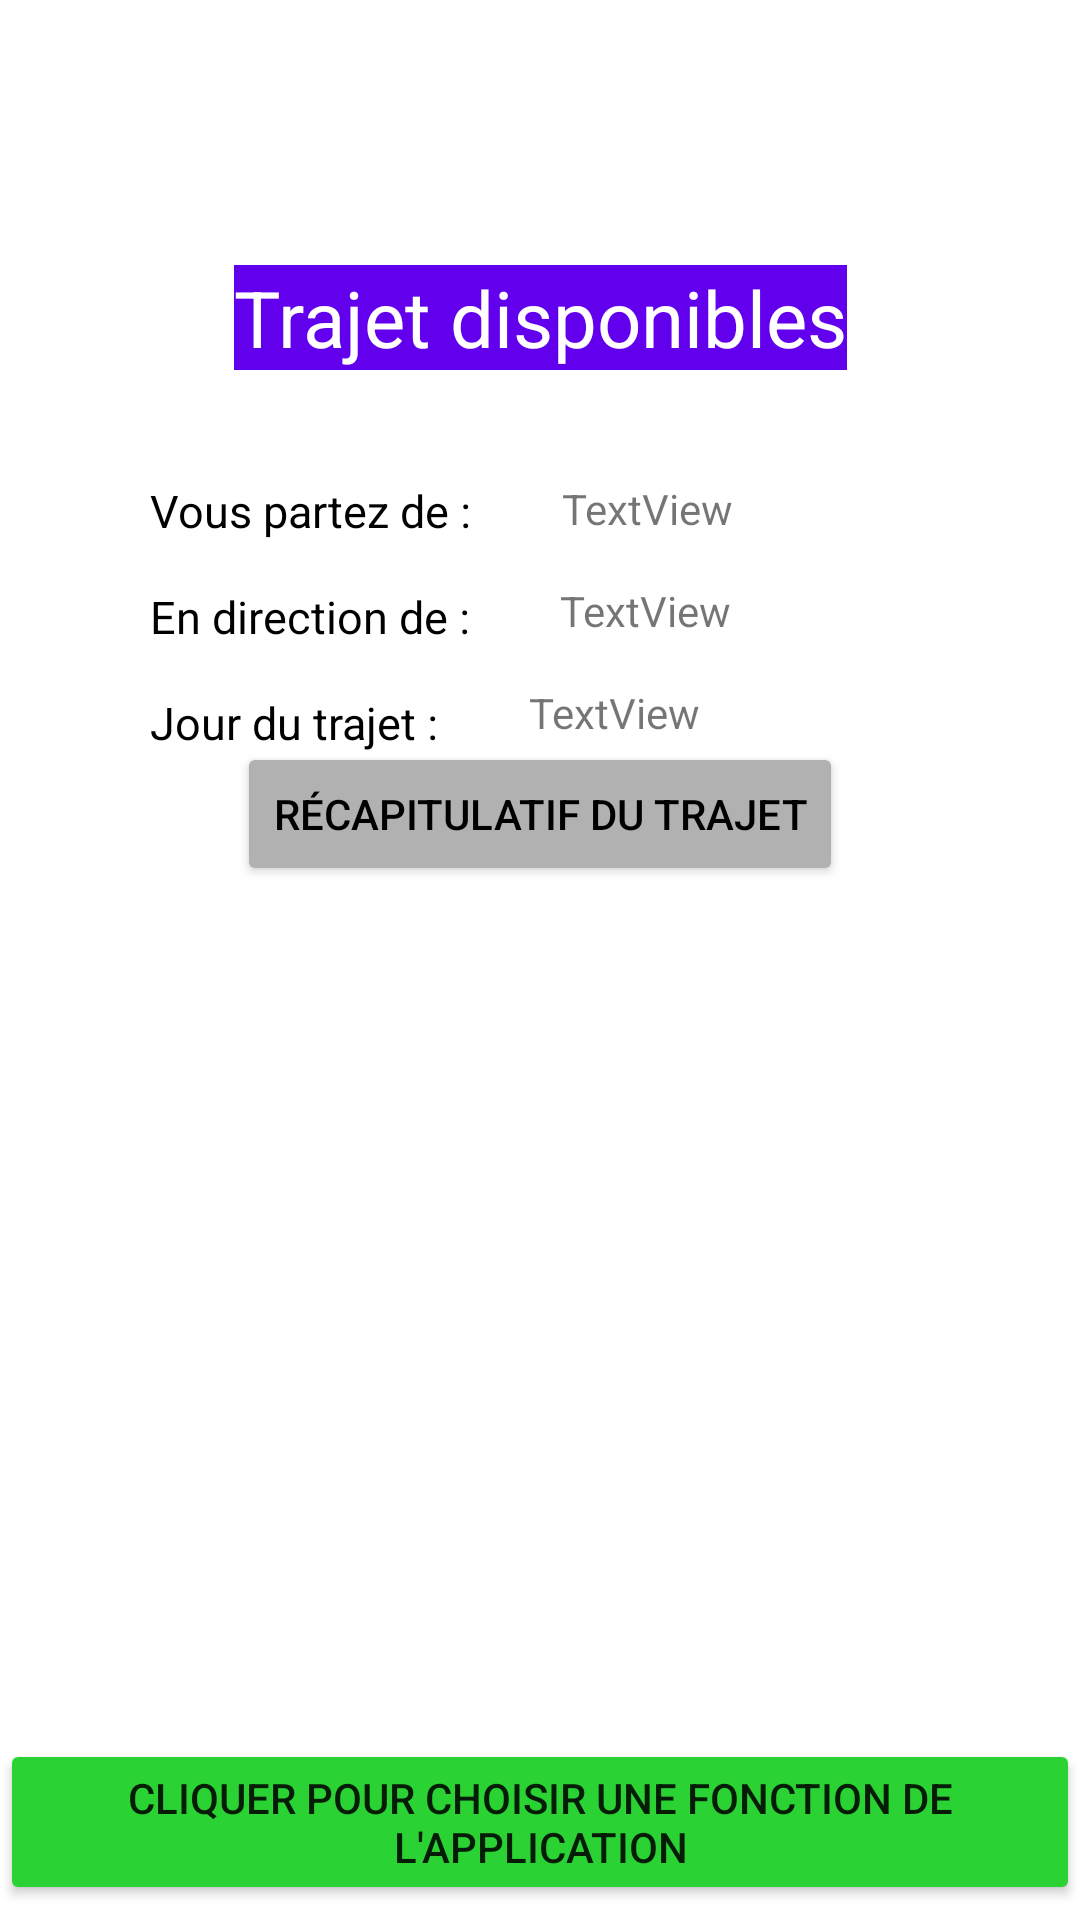

Here is an Android app screen rendered from its layout file. Give the layout XML and the strings, colors and styles it references.
<!-- AndroidManifest.xml: application theme Theme.Blablaofficiel -->
<!-- res/layout/activity_trajet_dispo.xml -->
<?xml version="1.0" encoding="utf-8"?>
<androidx.constraintlayout.widget.ConstraintLayout xmlns:android="http://schemas.android.com/apk/res/android"
    xmlns:app="http://schemas.android.com/apk/res-auto"
    xmlns:tools="http://schemas.android.com/tools"
    android:layout_width="match_parent"
    android:layout_height="match_parent"
    tools:context=".Activity_trajet_dispo">

    <Button
        android:id="@+id/recapi_trajet"
        android:layout_width="wrap_content"
        android:layout_height="wrap_content"
        android:layout_marginTop="124dp"
        android:backgroundTint="@color/teal_200"
        android:text="@string/ex_trajet"
        android:textColor="@color/black"
        app:layout_constraintEnd_toEndOf="parent"
        app:layout_constraintStart_toStartOf="parent"
        app:layout_constraintTop_toBottomOf="@+id/nomprenom" />

    <TextView
        android:id="@+id/nomprenom"
        android:layout_width="wrap_content"
        android:layout_height="wrap_content"

        android:background="@color/purple_500"
        android:text="Trajet disponibles"
        android:textColor="@color/white"
        android:textSize="26sp"
        app:layout_constraintBottom_toBottomOf="parent"
        app:layout_constraintLeft_toLeftOf="parent"
        app:layout_constraintRight_toRightOf="parent"
        app:layout_constraintTop_toTopOf="parent"
        app:layout_constraintVertical_bias="0.146" />

    <TextView
        android:id="@+id/partez"
        android:layout_width="wrap_content"
        android:layout_height="wrap_content"

        android:layout_marginStart="50dp"
        android:layout_marginTop="160dp"
        android:background="@color/white"
        android:text="Vous partez de :"
        android:textColor="@color/black"
        android:textSize="15sp"
        app:layout_constraintStart_toStartOf="parent"
        app:layout_constraintTop_toTopOf="parent" />

    <TextView
        android:id="@+id/arrivez"
        android:layout_width="wrap_content"
        android:layout_height="wrap_content"

        android:layout_marginStart="50dp"
        android:layout_marginTop="15dp"
        android:background="@color/white"
        android:text="En direction de :"
        android:textColor="@color/black"
        android:textSize="15sp"
        app:layout_constraintStart_toStartOf="parent"
        app:layout_constraintTop_toBottomOf="@+id/partez" />

    <TextView
        android:id="@+id/jour"
        android:layout_width="wrap_content"
        android:layout_height="wrap_content"

        android:layout_marginStart="50dp"
        android:layout_marginTop="15dp"
        android:background="@color/white"
        android:text="Jour du trajet :"
        android:textColor="@color/black"
        android:textSize="15sp"
        app:layout_constraintStart_toStartOf="parent"
        app:layout_constraintTop_toBottomOf="@+id/arrivez" />

    <Button
        android:id="@+id/choixtd"
        android:layout_width="wrap_content"
        android:layout_height="wrap_content"
        android:layout_marginBottom="5dp"
        android:backgroundTint="#2AD333"
        android:text="Cliquer pour choisir une fonction de l'application"
        app:layout_constraintBottom_toBottomOf="parent"
        app:layout_constraintEnd_toEndOf="parent"
        app:layout_constraintHorizontal_bias="0.5"
        app:layout_constraintStart_toStartOf="parent" />

    <TextView
        android:id="@+id/TV"
        android:layout_width="wrap_content"
        android:layout_height="wrap_content"
        android:layout_marginStart="30dp"
        android:layout_marginTop="160dp"
        android:text="TextView"
        app:layout_constraintStart_toEndOf="@+id/partez"
        app:layout_constraintTop_toTopOf="parent" />

    <TextView
        android:id="@+id/TVT"
        android:layout_width="wrap_content"
        android:layout_height="wrap_content"
        android:layout_marginStart="30dp"
        android:layout_marginTop="15dp"
        android:text="TextView"
        app:layout_constraintStart_toEndOf="@+id/arrivez"
        app:layout_constraintTop_toBottomOf="@+id/TV" />

    <TextView
        android:id="@+id/TVD"
        android:layout_width="wrap_content"
        android:layout_height="wrap_content"
        android:layout_marginStart="30dp"
        android:layout_marginTop="15dp"
        android:text="TextView"
        app:layout_constraintStart_toEndOf="@+id/jour"
        app:layout_constraintTop_toBottomOf="@+id/TVT" />


</androidx.constraintlayout.widget.ConstraintLayout>
<!-- resources referenced by this layout -->
<resources>
  <color name="black">#FF000000</color>
  <color name="purple_500">#FF6200EE</color>
  <color name="teal_200">#FFB1B1B1</color>
  <color name="white">#FFFFFFFF</color>
  <string name="ex_trajet">récapitulatif du trajet</string>
  <style name="Theme.Blablaofficiel" parent="Theme.MaterialComponents.DayNight.DarkActionBar">
          
          <item name="colorPrimary">@color/purple_500</item>
          <item name="colorPrimaryVariant">@color/purple_700</item>
          <item name="colorOnPrimary">@color/white</item>
          
          <item name="colorSecondary">@color/teal_200</item>
          <item name="colorSecondaryVariant">@color/teal_700</item>
          <item name="colorOnSecondary">@color/black</item>
          
          <item name="android:statusBarColor" tools:targetApi="l">?attr/colorPrimaryVariant</item>
          
      </style>
  <color name="purple_700">#FF3700B3</color>
  <color name="teal_700">#FF018786</color>
</resources>
